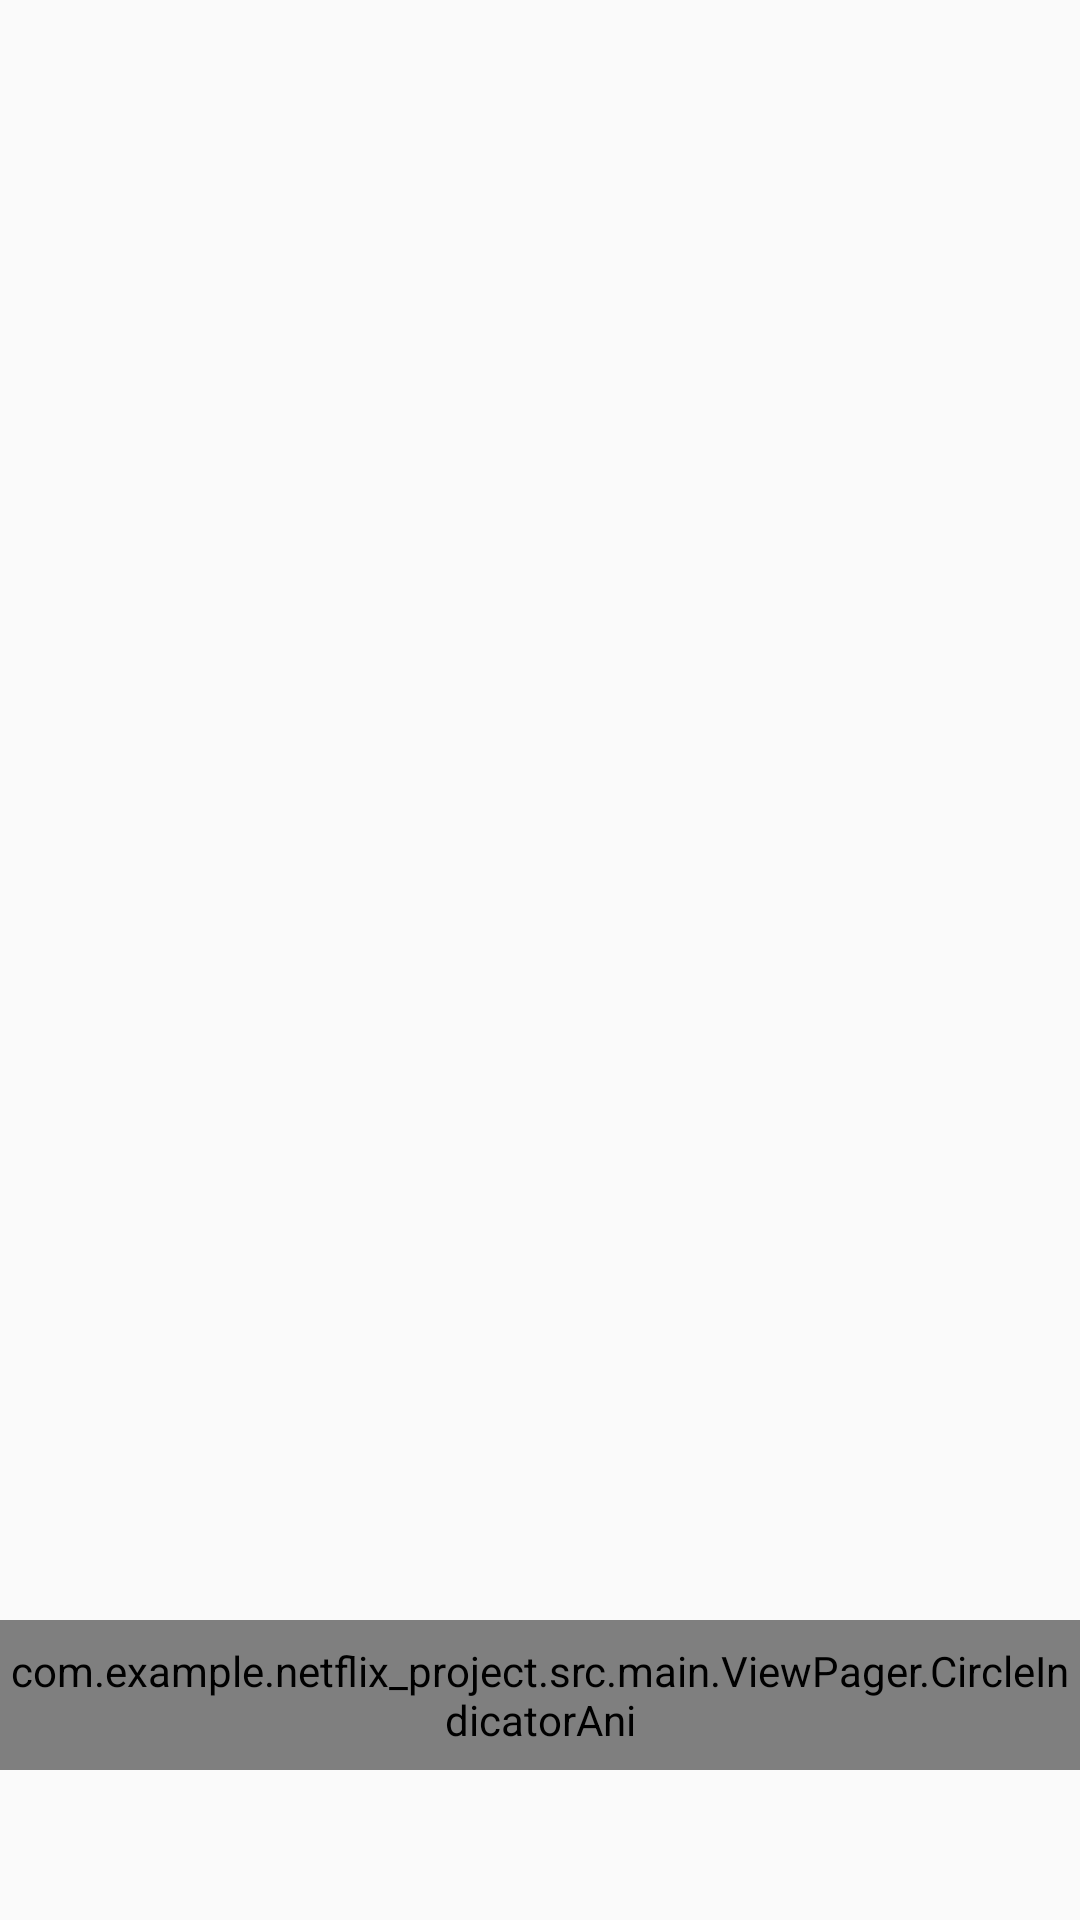

Reconstruct the res/layout file that produces this screen, plus the resources it refers to.
<!-- AndroidManifest.xml: application theme AppTheme -->
<!-- res/layout/activity_main.xml -->
<?xml version="1.0" encoding="utf-8"?>
<RelativeLayout xmlns:android="http://schemas.android.com/apk/res/android"
    android:layout_width="match_parent"
    android:layout_height="match_parent"
 >

    <androidx.viewpager.widget.ViewPager
        android:id="@+id/viewPager"
        android:layout_width="match_parent"
        android:layout_height="match_parent" />

    <com.example.netflix_project.src.main.ViewPager.CircleIndicatorAni
        android:id="@+id/circleAnimIndicator"
        android:layout_width="match_parent"
        android:layout_height="50dp"
        android:layout_alignParentBottom="true"
        android:layout_centerHorizontal="true"
        android:layout_marginBottom="50dp" />



</RelativeLayout>
<!-- resources referenced by this layout -->
<resources>
  <style name="AppTheme" parent="Theme.AppCompat.Light.NoActionBar">
          
          <item name="colorPrimary">@color/colorPrimary</item>
          <item name="colorPrimaryDark">@color/colorPrimaryDark</item>
          <item name="colorAccent">@color/colorAccent</item>
      </style>
  <color name="colorPrimary">#008577</color>
  <color name="colorPrimaryDark">#00574B</color>
  <color name="colorAccent">#D81B60</color>
</resources>
